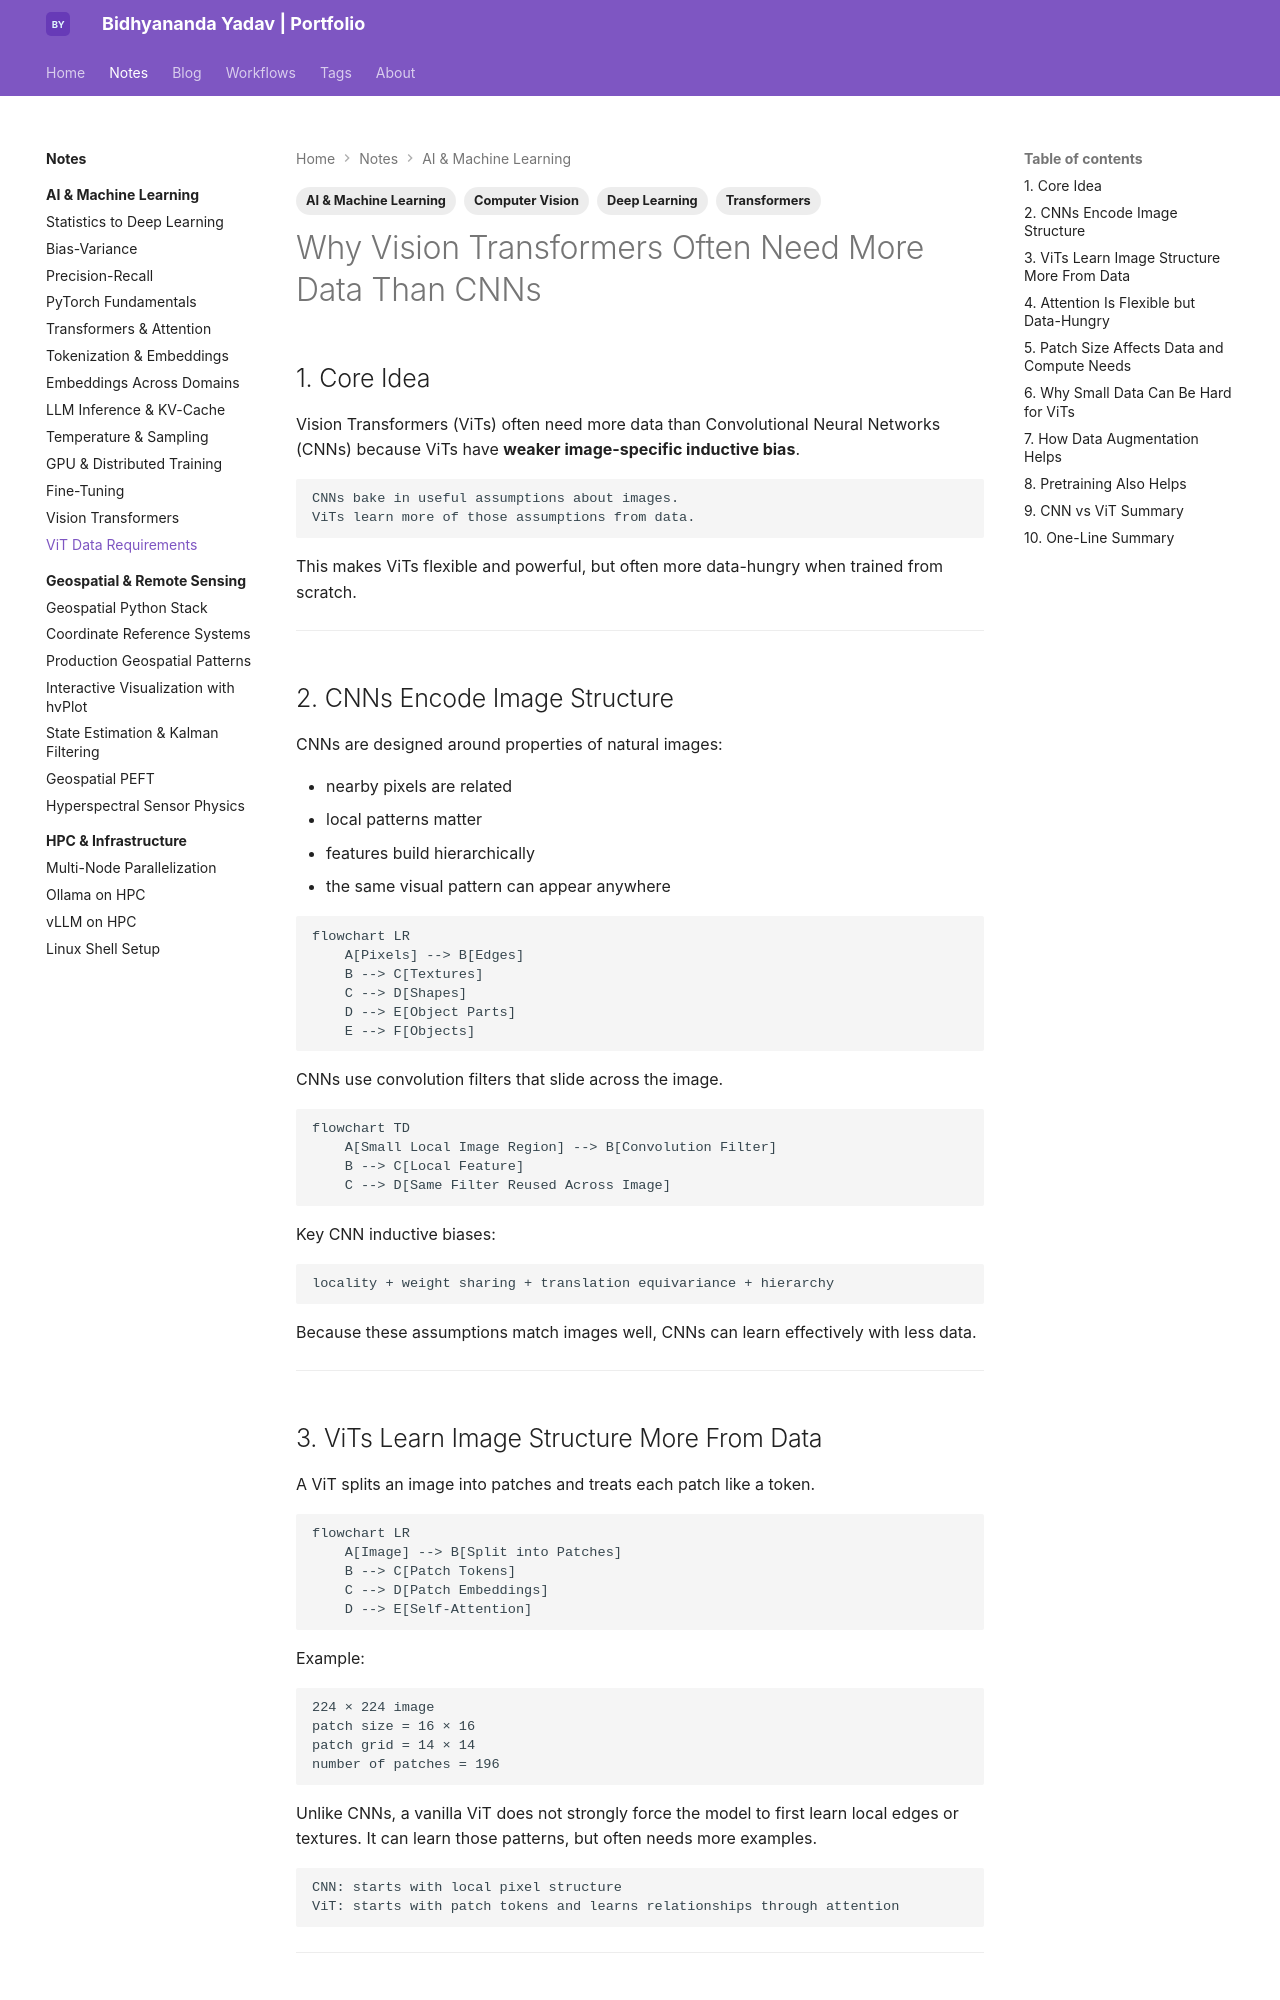

repository: bidhya/bidhya.github.io · page: notes/ai-ml/vit-data-requirements/index.html · generator: mkdocs

---
tags:
  - AI & Machine Learning
  - Computer Vision
  - Deep Learning
  - Transformers
---

# Why Vision Transformers Often Need More Data Than CNNs

## 1. Core Idea

Vision Transformers (ViTs) often need more data than Convolutional Neural Networks (CNNs) because ViTs have **weaker image-specific inductive bias**.

```text
CNNs bake in useful assumptions about images.
ViTs learn more of those assumptions from data.
```

This makes ViTs flexible and powerful, but often more data-hungry when trained from scratch.

---

## 2. CNNs Encode Image Structure

CNNs are designed around properties of natural images:

- nearby pixels are related
- local patterns matter
- features build hierarchically
- the same visual pattern can appear anywhere

```mermaid
flowchart LR
    A[Pixels] --> B[Edges]
    B --> C[Textures]
    C --> D[Shapes]
    D --> E[Object Parts]
    E --> F[Objects]
```

CNNs use convolution filters that slide across the image.

```mermaid
flowchart TD
    A[Small Local Image Region] --> B[Convolution Filter]
    B --> C[Local Feature]
    C --> D[Same Filter Reused Across Image]
```

Key CNN inductive biases:

```text
locality + weight sharing + translation equivariance + hierarchy
```

Because these assumptions match images well, CNNs can learn effectively with less data.

---

## 3. ViTs Learn Image Structure More From Data

A ViT splits an image into patches and treats each patch like a token.

```mermaid
flowchart LR
    A[Image] --> B[Split into Patches]
    B --> C[Patch Tokens]
    C --> D[Patch Embeddings]
    D --> E[Self-Attention]
```

Example:

```text
224 × 224 image
patch size = 16 × 16
patch grid = 14 × 14
number of patches = 196
```

Unlike CNNs, a vanilla ViT does not strongly force the model to first learn local edges or textures. It can learn those patterns, but often needs more examples.

```text
CNN: starts with local pixel structure
ViT: starts with patch tokens and learns relationships through attention
```

---
